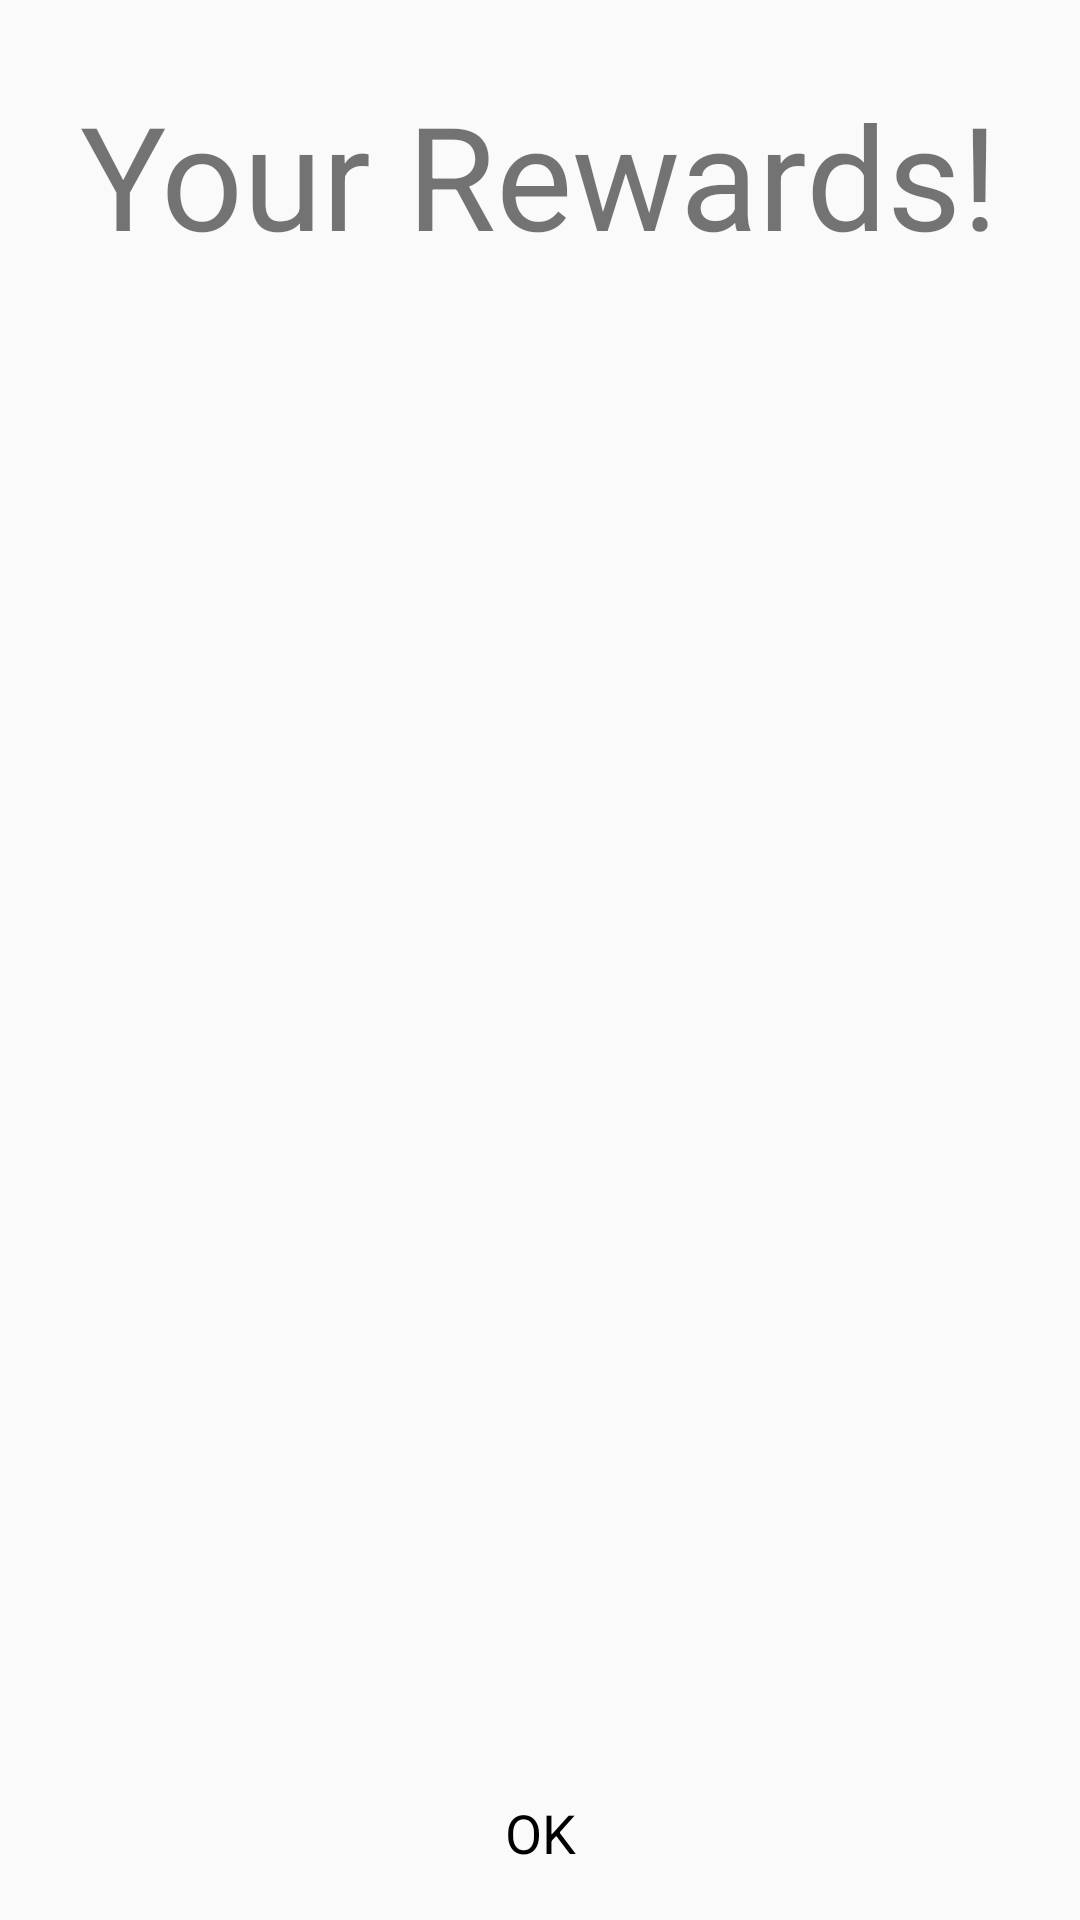

The Android layout XML behind this screen, and the referenced resources:
<!-- AndroidManifest.xml: application theme AppTheme -->
<!-- res/layout/reward_layout.xml -->
<?xml version="1.0" encoding="utf-8"?>
<LinearLayout xmlns:android="http://schemas.android.com/apk/res/android"
    android:layout_height="fill_parent"
    android:layout_width="fill_parent"
    android:orientation="vertical">
    <LinearLayout
        android:layout_width="wrap_content"
        android:layout_height="0dp"
        android:layout_weight="2"
        android:orientation="vertical"
        android:layout_gravity="center"
        android:gravity="center">
        <TextView
            android:layout_width="fill_parent"
            android:layout_height="wrap_content"
            android:text="Your Rewards!"
            android:layout_gravity="center"
            android:textSize="48sp"
            android:gravity="center"
            />
    </LinearLayout>
    <LinearLayout
        android:layout_width="wrap_content"
        android:layout_height="0dp"
        android:layout_weight="8"
        android:orientation="vertical">
        <GridView
            android:id="@+id/gridView1"
            android:numColumns="auto_fit"
            android:gravity="center"
            android:columnWidth="150dp"
            android:stretchMode="columnWidth"
            android:layout_width="fill_parent"
            android:layout_height="fill_parent"
            >
        </GridView>
    </LinearLayout>
    <LinearLayout
        android:layout_width="match_parent"
        android:layout_height="0dp"
        android:layout_weight="1"
        android:orientation="vertical">
        <Button
            android:layout_width="match_parent"
            android:layout_height="match_parent"
            android:text="OK"
            android:layout_gravity="center"
            android:id="@+id/RewardsOKButton"
            />
    </LinearLayout>
</LinearLayout>
<!-- resources referenced by this layout -->
<resources>
  <style name="AppTheme" parent="Theme.AppCompat.Light.DarkActionBar">
          
          <item name="android:buttonStyle">@style/girlButton</item>
  
      </style>
  <style name="girlButton" parent="android:Widget.Holo.Light.Button">
          <item name="android:background">@drawable/girl_buttons</item>
      </style>
  <!-- drawable girl_buttons (drawable) -->
  <?xml version="1.0" encoding="utf-8"?>
  <selector xmlns:android="http://schemas.android.com/apk/res/android">
      <item android:state_window_focused="false" android:state_enabled="true"
          android:drawable="@drawable/apptheme_btn_default_normal_holo_light" />
      <item android:state_window_focused="false" android:state_enabled="false"
          android:drawable="@drawable/apptheme_btn_default_disabled_holo_light" />
      <item android:state_pressed="true"
          android:drawable="@drawable/apptheme_btn_default_pressed_holo_light" />
      <item android:state_focused="true" android:state_enabled="true"
          android:drawable="@drawable/apptheme_btn_default_focused_holo_light" />
      <item android:state_enabled="true"
          android:drawable="@drawable/apptheme_btn_default_normal_holo_light" />
      <item android:state_focused="true"
          android:drawable="@drawable/apptheme_btn_default_disabled_focused_holo_light" />
      <item
           android:drawable="@drawable/apptheme_btn_default_disabled_holo_light" />
  </selector>
</resources>
